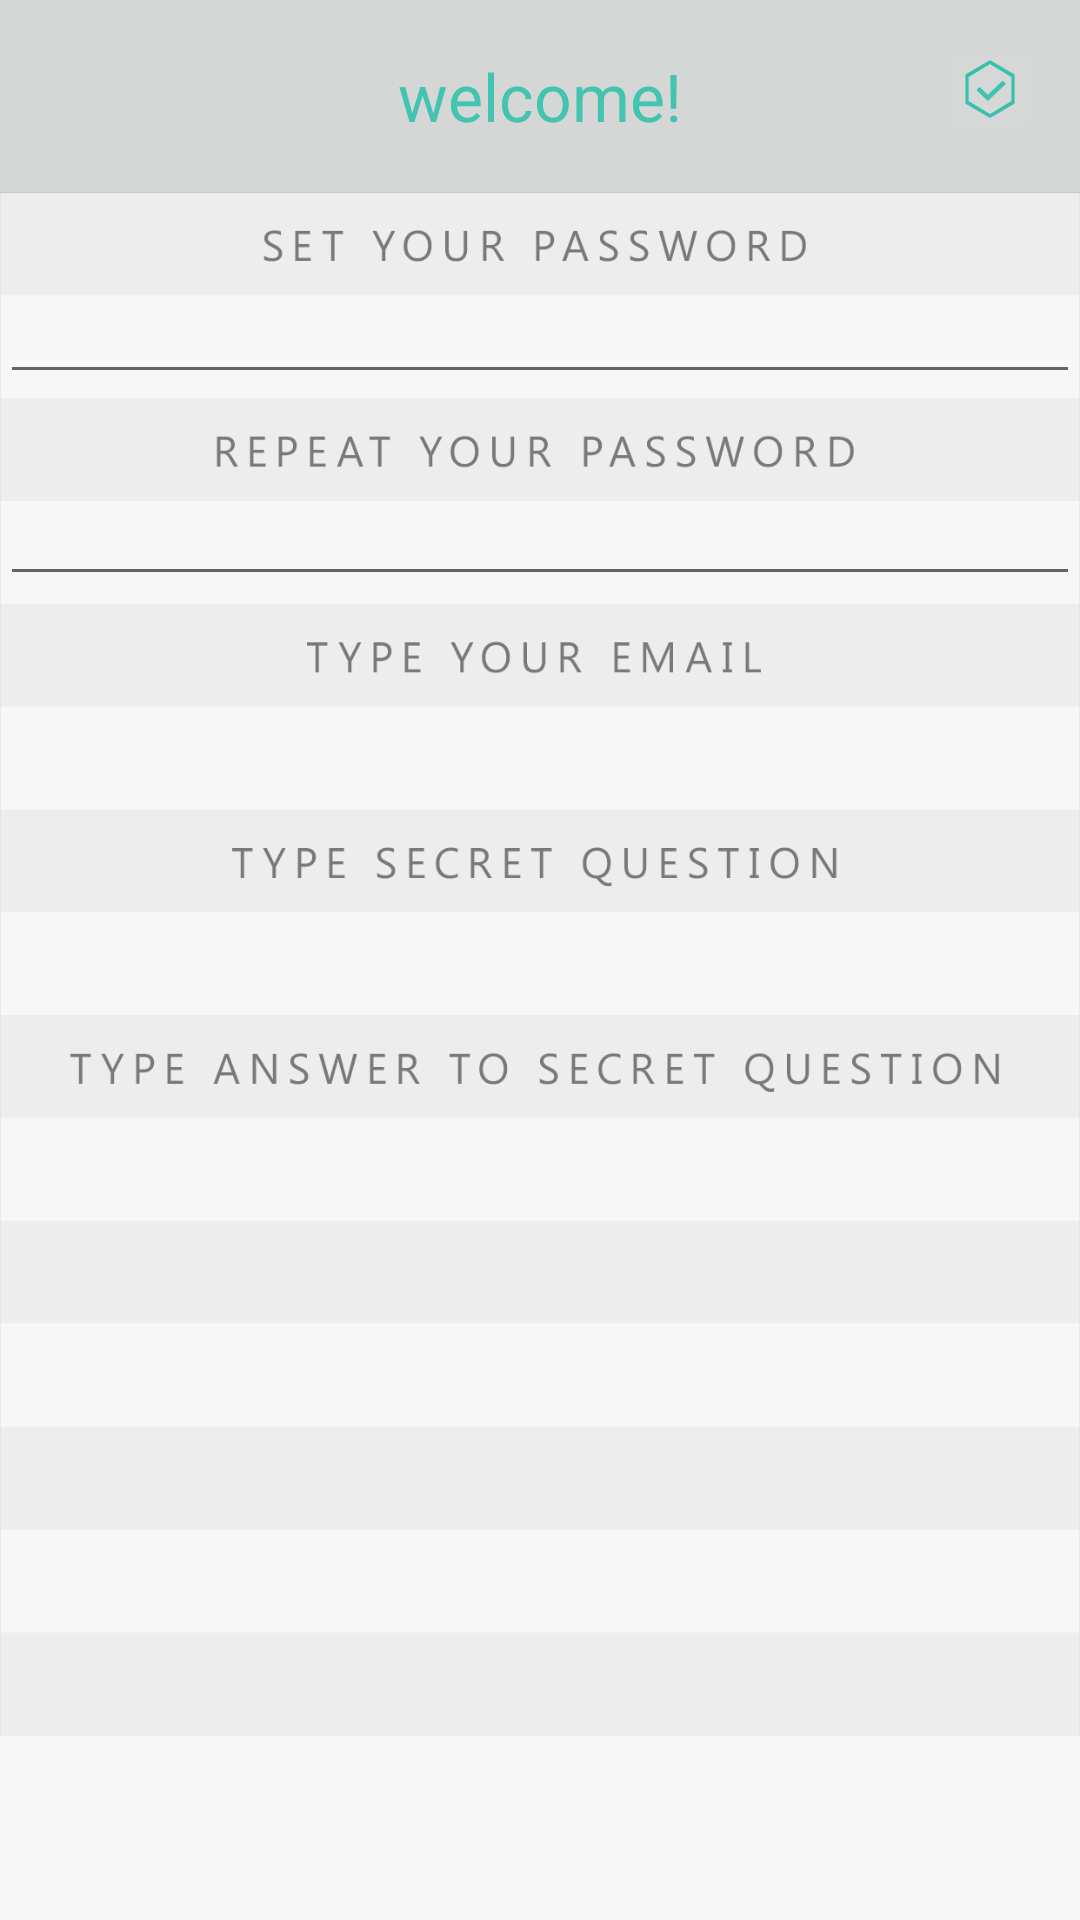

Reconstruct the res/layout file that produces this screen, plus the resources it refers to.
<!-- AndroidManifest.xml: activity theme FullscreenTheme -->
<!-- res/layout/activity_first_launch.xml -->
<LinearLayout xmlns:android="http://schemas.android.com/apk/res/android"
    xmlns:tools="http://schemas.android.com/tools"
    android:layout_width="match_parent"
    android:layout_height="match_parent"
    android:orientation="vertical"
    android:weightSum="1"
    tools:context="com.example.eugene.secretcalculator.Activities.FirstLaunchActivity">

    <LinearLayout
        android:layout_width="match_parent"
        android:layout_height="0dp"
        android:layout_weight="0.1"
        android:background="#d5d6d6">

        <LinearLayout
            android:layout_width="0dp"
            android:layout_height="match_parent"
            android:layout_weight="1"
            android:weightSum="3"
            android:orientation="vertical">

        </LinearLayout>

        <LinearLayout
            android:layout_width="0dp"
            android:layout_height="match_parent"
            android:layout_weight="4"
            android:weightSum="1"
            android:gravity="center_vertical|center_horizontal">

            <TextView
                android:layout_width="wrap_content"
                android:layout_height="wrap_content"
                android:textAppearance="?android:attr/textAppearanceLarge"
                android:text="welcome!"
                android:id="@+id/textView17"
                android:textColor="#FF43C4B0" />
        </LinearLayout>

        <LinearLayout
            android:layout_width="0dp"
            android:layout_height="match_parent"
            android:layout_weight="1"
            android:weightSum="3"
            android:orientation="vertical">

            <LinearLayout
                android:layout_width="match_parent"
                android:layout_height="match_parent"
                android:layout_weight="1"
                android:weightSum="3"
                android:orientation="vertical"
                android:background="#d5d6d6" >

                <ImageButton
                    android:layout_width="fill_parent"
                    android:layout_height="wrap_content"
                    android:id="@+id/imageButton18"
                    android:adjustViewBounds="true"
                    android:nestedScrollingEnabled="false"
                    android:scaleType="fitCenter"
                    android:scaleY="0.5"
                    android:scaleX="0.5"
                    android:src="@drawable/button_done"
                    android:onClick="onButtonDoneClick" />
            </LinearLayout>
        </LinearLayout>

    </LinearLayout>

    <LinearLayout
        android:layout_width="match_parent"
        android:orientation="vertical"
        android:layout_height="0dp"
        android:layout_weight="0.9"
        android:weightSum="17"
        android:background="@drawable/welcome_background">

        <LinearLayout
            android:layout_width="match_parent"
            android:layout_height="0dp"
            android:layout_weight="1"></LinearLayout>

        <LinearLayout
            android:layout_width="match_parent"
            android:layout_height="0dp"
            android:layout_weight="1">

            <EditText
                android:layout_width="match_parent"
                android:layout_height="wrap_content"
                android:inputType="numberPassword"
                android:ems="10"
                android:id="@+id/editText3"
                android:layout_weight="1"
                android:textAlignment="center" />
        </LinearLayout>

        <LinearLayout
            android:layout_width="match_parent"
            android:layout_height="0dp"
            android:layout_weight="1"></LinearLayout>

        <LinearLayout
            android:layout_width="match_parent"
            android:layout_height="0dp"
            android:layout_weight="1">

            <EditText
                android:layout_width="wrap_content"
                android:layout_height="wrap_content"
                android:inputType="numberPassword"
                android:ems="10"
                android:id="@+id/editText4"
                android:layout_weight="1"
                android:textAlignment="center" />
        </LinearLayout>

        <LinearLayout
            android:layout_width="match_parent"
            android:layout_height="0dp"
            android:layout_weight="1"></LinearLayout>

        <LinearLayout
            android:layout_width="match_parent"
            android:layout_height="0dp"
            android:layout_weight="7"></LinearLayout>


    </LinearLayout>



</LinearLayout>
<!-- resources referenced by this layout -->
<resources>
  <!-- drawable button_done (drawable) -->
  <?xml version="1.0" encoding="utf-8"?>
  <selector xmlns:android="http://schemas.android.com/apk/res/android"
      android:layout_width="fill_parent"
      android:layout_height="fill_parent">
      <item
          android:state_focused="true"
          android:state_pressed="true"
          android:drawable="@drawable/done_pressed" />
  
      <item
          android:state_focused="false"
          android:state_pressed="true"
          android:drawable="@drawable/done_pressed" />
  
      <item android:drawable="@drawable/done_idle" />
  </selector>
  <!-- drawable welcome_background: png bitmap (drawable, 45322 bytes) -->
  <style name="FullscreenTheme" parent="AppTheme">
          <item name="android:actionBarStyle">@style/FullscreenActionBarStyle</item>
          <item name="android:windowActionBarOverlay">true</item>
          <item name="android:windowBackground">@null</item>
          <item name="metaButtonBarStyle">?android:attr/buttonBarStyle</item>
          <item name="metaButtonBarButtonStyle">?android:attr/buttonBarButtonStyle</item>
      </style>
  <!-- drawable done_pressed: png bitmap (drawable, 131109 bytes) -->
  <!-- drawable done_idle: png bitmap (drawable, 131513 bytes) -->
  <style name="AppTheme" parent="Theme.AppCompat.Light.DarkActionBar">
          
          <item name="colorPrimary">@color/colorPrimary</item>
          <item name="colorPrimaryDark">@color/colorPrimaryDark</item>
          <item name="colorAccent">@color/colorAccent</item>
      </style>
  <style name="FullscreenActionBarStyle" parent="Widget.AppCompat.ActionBar">
          <item name="android:background">@color/black_overlay</item>
      </style>
  <color name="colorPrimary">#3F51B5</color>
  <color name="colorPrimaryDark">#303F9F</color>
  <color name="colorAccent">#FF4081</color>
  <color name="black_overlay">#66000000</color>
</resources>
